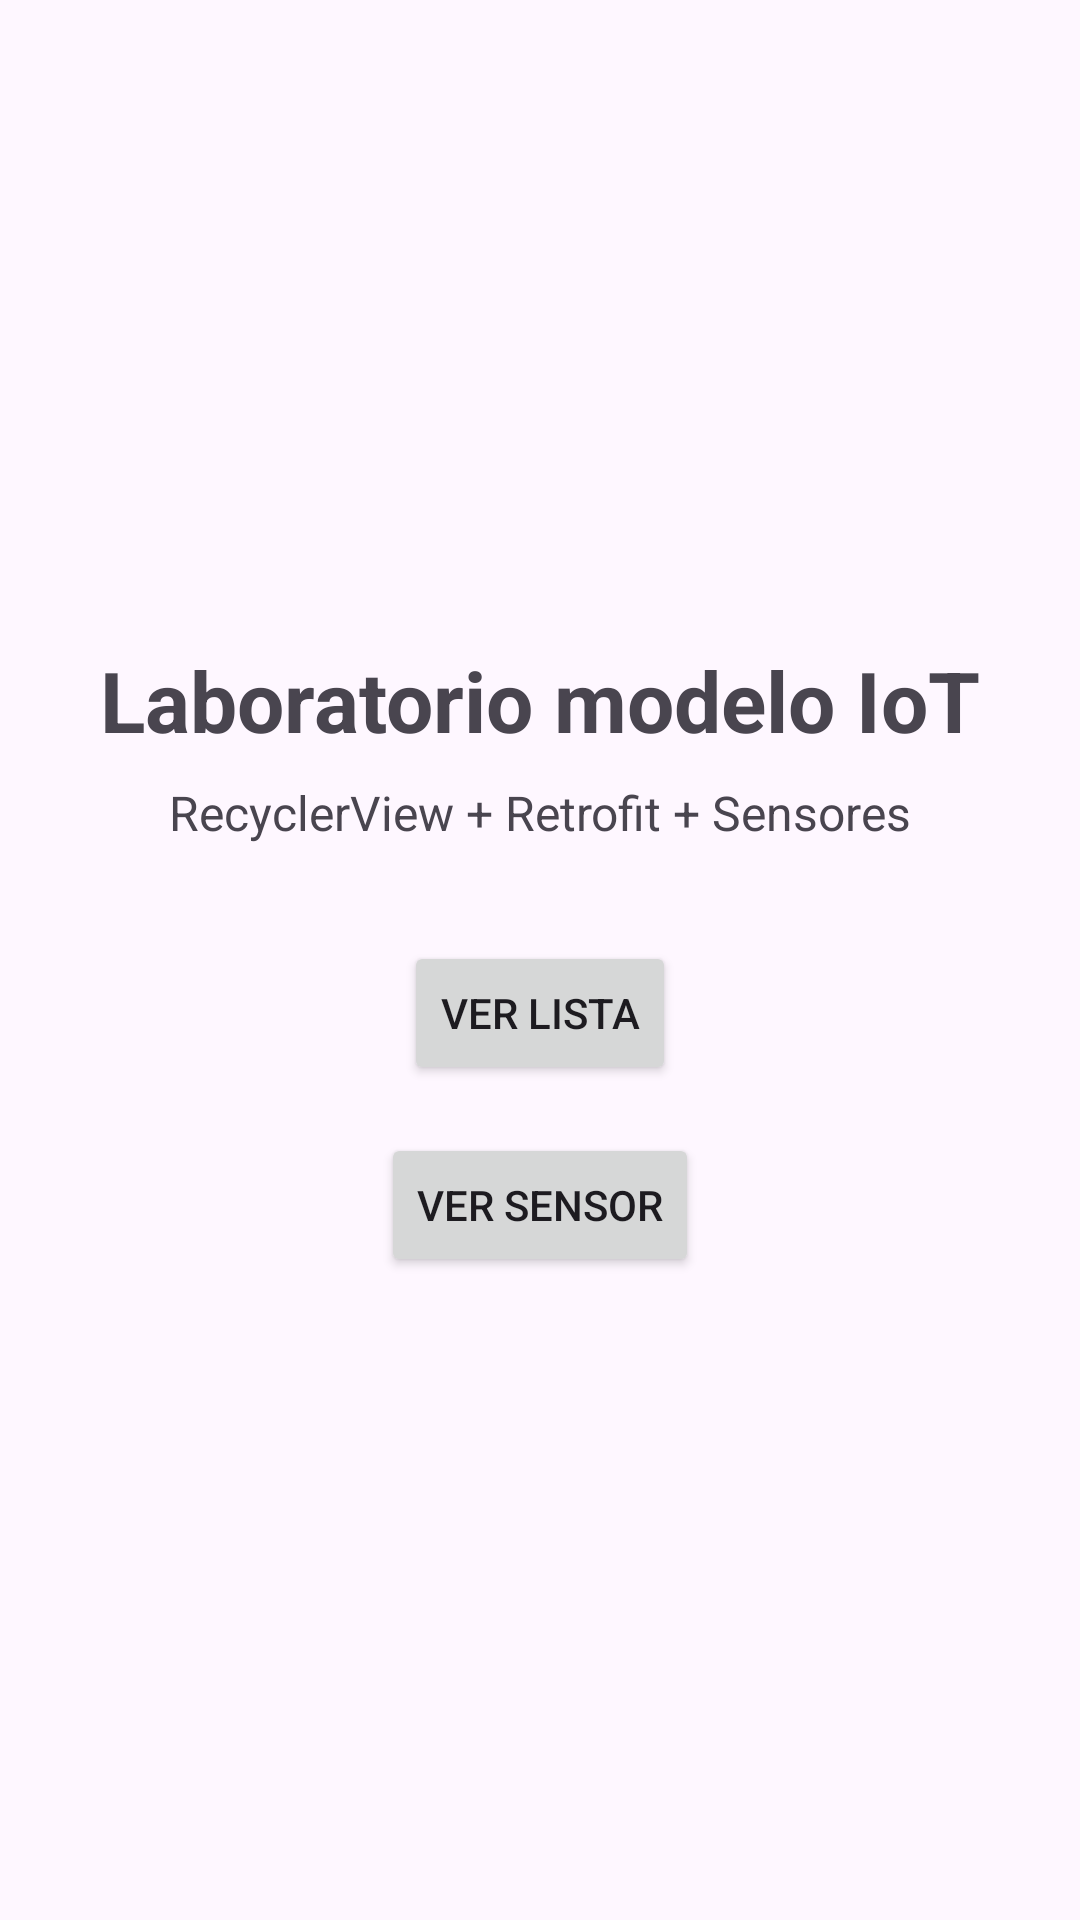

The Android layout XML behind this screen, and the referenced resources:
<!-- AndroidManifest.xml: application theme Theme.LabModelo -->
<!-- res/layout/fragment_home.xml -->
<?xml version="1.0" encoding="utf-8"?>
<androidx.constraintlayout.widget.ConstraintLayout xmlns:android="http://schemas.android.com/apk/res/android"
    xmlns:app="http://schemas.android.com/apk/res-auto"
    xmlns:tools="http://schemas.android.com/tools"
    android:layout_width="match_parent"
    android:layout_height="match_parent"
    tools:context=".fragmentos.HomeFragment">

    <TextView
        android:id="@+id/textViewTitulo"
        android:layout_width="wrap_content"
        android:layout_height="wrap_content"
        android:text="@string/home_titulo"
        android:textSize="28sp"
        android:textStyle="bold"
        app:layout_constraintBottom_toTopOf="@+id/textViewSubtitulo"
        app:layout_constraintEnd_toEndOf="parent"
        app:layout_constraintStart_toStartOf="parent"
        app:layout_constraintTop_toTopOf="parent"
        app:layout_constraintVertical_chainStyle="packed" />

    <TextView
        android:id="@+id/textViewSubtitulo"
        android:layout_width="wrap_content"
        android:layout_height="wrap_content"
        android:layout_marginTop="8dp"
        android:text="@string/home_subtitulo"
        android:textSize="16sp"
        app:layout_constraintBottom_toTopOf="@+id/buttonVerLista"
        app:layout_constraintEnd_toEndOf="parent"
        app:layout_constraintStart_toStartOf="parent"
        app:layout_constraintTop_toBottomOf="@+id/textViewTitulo" />

    <Button
        android:id="@+id/buttonVerLista"
        android:layout_width="wrap_content"
        android:layout_height="wrap_content"
        android:layout_marginTop="32dp"
        android:text="@string/home_boton_lista"
        app:layout_constraintBottom_toTopOf="@+id/buttonVerSensor"
        app:layout_constraintEnd_toEndOf="parent"
        app:layout_constraintStart_toStartOf="parent"
        app:layout_constraintTop_toBottomOf="@+id/textViewSubtitulo" />

    <Button
        android:id="@+id/buttonVerSensor"
        android:layout_width="wrap_content"
        android:layout_height="wrap_content"
        android:layout_marginTop="16dp"
        android:text="@string/home_boton_sensor"
        app:layout_constraintBottom_toBottomOf="parent"
        app:layout_constraintEnd_toEndOf="parent"
        app:layout_constraintStart_toStartOf="parent"
        app:layout_constraintTop_toBottomOf="@+id/buttonVerLista" />

</androidx.constraintlayout.widget.ConstraintLayout>
<!-- resources referenced by this layout -->
<resources>
  <string name="home_boton_lista">Ver lista</string>
  <string name="home_boton_sensor">Ver sensor</string>
  <string name="home_subtitulo">RecyclerView + Retrofit + Sensores</string>
  <string name="home_titulo">Laboratorio modelo IoT</string>
  <style name="Theme.LabModelo" parent="Base.Theme.LabModelo" />
  <style name="Base.Theme.LabModelo" parent="Theme.Material3.DayNight.NoActionBar">
          
          
      </style>
</resources>
